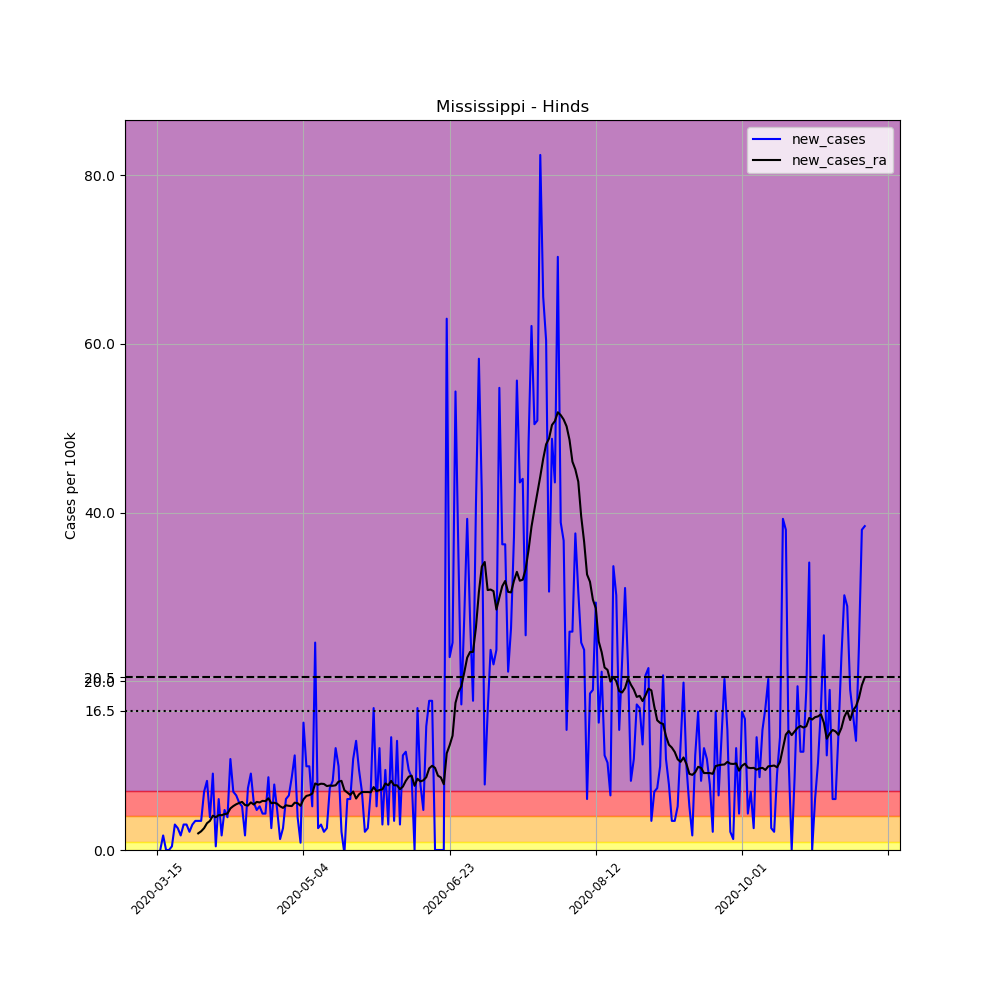

The data file committed next to this chart (first rows):
, date, county, state, fips, cases, deaths, COUNTY, STNAME, CTYNAME, POPESTIMATE2019, per_100k, new_cases, new_cases_ra
99229, 2020-03-15, Hinds, Mississippi, 28049, 2, 0, 49, Mississippi, Hinds, 231840, 0.8627, , 
99230, 2020-03-16, Hinds, Mississippi, 28049, 2, 0, 49, Mississippi, Hinds, 231840, 0.8627, 0.0, 
99231, 2020-03-17, Hinds, Mississippi, 28049, 6, 0, 49, Mississippi, Hinds, 231840, 2.588, 1.725, 
99232, 2020-03-18, Hinds, Mississippi, 28049, 6, 0, 49, Mississippi, Hinds, 231840, 2.588, 0.0, 
99233, 2020-03-19, Hinds, Mississippi, 28049, 6, 0, 49, Mississippi, Hinds, 231840, 2.588, 0.0, 
99234, 2020-03-20, Hinds, Mississippi, 28049, 7, 0, 49, Mississippi, Hinds, 231840, 3.019, 0.4313, 
99235, 2020-03-21, Hinds, Mississippi, 28049, 14, 0, 49, Mississippi, Hinds, 231840, 6.039, 3.019, 
99236, 2020-03-22, Hinds, Mississippi, 28049, 20, 0, 49, Mississippi, Hinds, 231840, 8.627, 2.588, 
99237, 2020-03-23, Hinds, Mississippi, 28049, 24, 0, 49, Mississippi, Hinds, 231840, 10.35, 1.725, 
99238, 2020-03-24, Hinds, Mississippi, 28049, 31, 0, 49, Mississippi, Hinds, 231840, 13.37, 3.019, 
99239, 2020-03-25, Hinds, Mississippi, 28049, 38, 0, 49, Mississippi, Hinds, 231840, 16.39, 3.019, 
99240, 2020-03-26, Hinds, Mississippi, 28049, 43, 0, 49, Mississippi, Hinds, 231840, 18.55, 2.157, 
99241, 2020-03-27, Hinds, Mississippi, 28049, 50, 0, 49, Mississippi, Hinds, 231840, 21.57, 3.019, 
99242, 2020-03-28, Hinds, Mississippi, 28049, 58, 0, 49, Mississippi, Hinds, 231840, 25.02, 3.451, 
99243, 2020-03-29, Hinds, Mississippi, 28049, 66, 0, 49, Mississippi, Hinds, 231840, 28.47, 3.451, 1.972
99244, 2020-03-30, Hinds, Mississippi, 28049, 74, 0, 49, Mississippi, Hinds, 231840, 31.92, 3.451, 2.218
99245, 2020-03-31, Hinds, Mississippi, 28049, 90, 0, 49, Mississippi, Hinds, 231840, 38.82, 6.901, 2.588
99246, 2020-04-01, Hinds, Mississippi, 28049, 109, 0, 49, Mississippi, Hinds, 231840, 47.02, 8.195, 3.173
99247, 2020-04-02, Hinds, Mississippi, 28049, 118, 0, 49, Mississippi, Hinds, 231840, 50.9, 3.882, 3.451
99248, 2020-04-03, Hinds, Mississippi, 28049, 139, 0, 49, Mississippi, Hinds, 231840, 59.96, 9.058, 4.067
99249, 2020-04-04, Hinds, Mississippi, 28049, 140, 0, 49, Mississippi, Hinds, 231840, 60.39, 0.4313, 3.882
99250, 2020-04-05, Hinds, Mississippi, 28049, 154, 0, 49, Mississippi, Hinds, 231840, 66.43, 6.039, 4.128
99251, 2020-04-06, Hinds, Mississippi, 28049, 158, 0, 49, Mississippi, Hinds, 231840, 68.15, 1.725, 4.128
99252, 2020-04-07, Hinds, Mississippi, 28049, 169, 0, 49, Mississippi, Hinds, 231840, 72.9, 4.745, 4.252
99253, 2020-04-08, Hinds, Mississippi, 28049, 178, 1, 49, Mississippi, Hinds, 231840, 76.78, 3.882, 4.313
99254, 2020-04-09, Hinds, Mississippi, 28049, 203, 2, 49, Mississippi, Hinds, 231840, 87.56, 10.78, 4.93
99255, 2020-04-10, Hinds, Mississippi, 28049, 219, 2, 49, Mississippi, Hinds, 231840, 94.46, 6.901, 5.207
99256, 2020-04-11, Hinds, Mississippi, 28049, 234, 2, 49, Mississippi, Hinds, 231840, 100.9, 6.47, 5.422
99257, 2020-04-12, Hinds, Mississippi, 28049, 247, 2, 49, Mississippi, Hinds, 231840, 106.5, 5.607, 5.577
99258, 2020-04-13, Hinds, Mississippi, 28049, 259, 2, 49, Mississippi, Hinds, 231840, 111.7, 5.176, 5.7
99259, 2020-04-14, Hinds, Mississippi, 28049, 263, 2, 49, Mississippi, Hinds, 231840, 113.4, 1.725, 5.33
99260, 2020-04-15, Hinds, Mississippi, 28049, 280, 4, 49, Mississippi, Hinds, 231840, 120.8, 7.333, 5.268
99261, 2020-04-16, Hinds, Mississippi, 28049, 301, 4, 49, Mississippi, Hinds, 231840, 129.8, 9.058, 5.638
99262, 2020-04-17, Hinds, Mississippi, 28049, 314, 5, 49, Mississippi, Hinds, 231840, 135.4, 5.607, 5.392
99263, 2020-04-18, Hinds, Mississippi, 28049, 325, 5, 49, Mississippi, Hinds, 231840, 140.2, 4.745, 5.7
99264, 2020-04-19, Hinds, Mississippi, 28049, 337, 5, 49, Mississippi, Hinds, 231840, 145.4, 5.176, 5.638
99265, 2020-04-20, Hinds, Mississippi, 28049, 347, 5, 49, Mississippi, Hinds, 231840, 149.7, 4.313, 5.823
99266, 2020-04-21, Hinds, Mississippi, 28049, 357, 6, 49, Mississippi, Hinds, 231840, 154, 4.313, 5.792
99267, 2020-04-22, Hinds, Mississippi, 28049, 377, 6, 49, Mississippi, Hinds, 231840, 162.6, 8.627, 6.131
99268, 2020-04-23, Hinds, Mississippi, 28049, 383, 6, 49, Mississippi, Hinds, 231840, 165.2, 2.588, 5.546
99269, 2020-04-24, Hinds, Mississippi, 28049, 401, 6, 49, Mississippi, Hinds, 231840, 173, 7.764, 5.607
99270, 2020-04-25, Hinds, Mississippi, 28049, 412, 7, 49, Mississippi, Hinds, 231840, 177.7, 4.745, 5.484
99271, 2020-04-26, Hinds, Mississippi, 28049, 415, 7, 49, Mississippi, Hinds, 231840, 179, 1.294, 5.176
99272, 2020-04-27, Hinds, Mississippi, 28049, 421, 7, 49, Mississippi, Hinds, 231840, 181.6, 2.588, 4.991
99273, 2020-04-28, Hinds, Mississippi, 28049, 435, 7, 49, Mississippi, Hinds, 231840, 187.6, 6.039, 5.299
99274, 2020-04-29, Hinds, Mississippi, 28049, 450, 7, 49, Mississippi, Hinds, 231840, 194.1, 6.47, 5.238
99275, 2020-04-30, Hinds, Mississippi, 28049, 470, 8, 49, Mississippi, Hinds, 231840, 202.7, 8.627, 5.207
99276, 2020-05-01, Hinds, Mississippi, 28049, 496, 8, 49, Mississippi, Hinds, 231840, 213.9, 11.21, 5.607
99277, 2020-05-02, Hinds, Mississippi, 28049, 505, 8, 49, Mississippi, Hinds, 231840, 217.8, 3.882, 5.546
99278, 2020-05-03, Hinds, Mississippi, 28049, 507, 8, 49, Mississippi, Hinds, 231840, 218.7, 0.8627, 5.238
99279, 2020-05-04, Hinds, Mississippi, 28049, 542, 9, 49, Mississippi, Hinds, 231840, 233.8, 15.1, 6.008
99280, 2020-05-05, Hinds, Mississippi, 28049, 565, 9, 49, Mississippi, Hinds, 231840, 243.7, 9.921, 6.408
99281, 2020-05-06, Hinds, Mississippi, 28049, 588, 11, 49, Mississippi, Hinds, 231840, 253.6, 9.921, 6.501
99282, 2020-05-07, Hinds, Mississippi, 28049, 600, 11, 49, Mississippi, Hinds, 231840, 258.8, 5.176, 6.686
99283, 2020-05-08, Hinds, Mississippi, 28049, 657, 11, 49, Mississippi, Hinds, 231840, 283.4, 24.59, 7.887
99284, 2020-05-09, Hinds, Mississippi, 28049, 663, 15, 49, Mississippi, Hinds, 231840, 286, 2.588, 7.733
99285, 2020-05-10, Hinds, Mississippi, 28049, 670, 15, 49, Mississippi, Hinds, 231840, 289, 3.019, 7.856
99286, 2020-05-11, Hinds, Mississippi, 28049, 675, 15, 49, Mississippi, Hinds, 231840, 291.1, 2.157, 7.826
99287, 2020-05-12, Hinds, Mississippi, 28049, 681, 17, 49, Mississippi, Hinds, 231840, 293.7, 2.588, 7.579
99288, 2020-05-13, Hinds, Mississippi, 28049, 698, 17, 49, Mississippi, Hinds, 231840, 301.1, 7.333, 7.641
... 183 more rows
